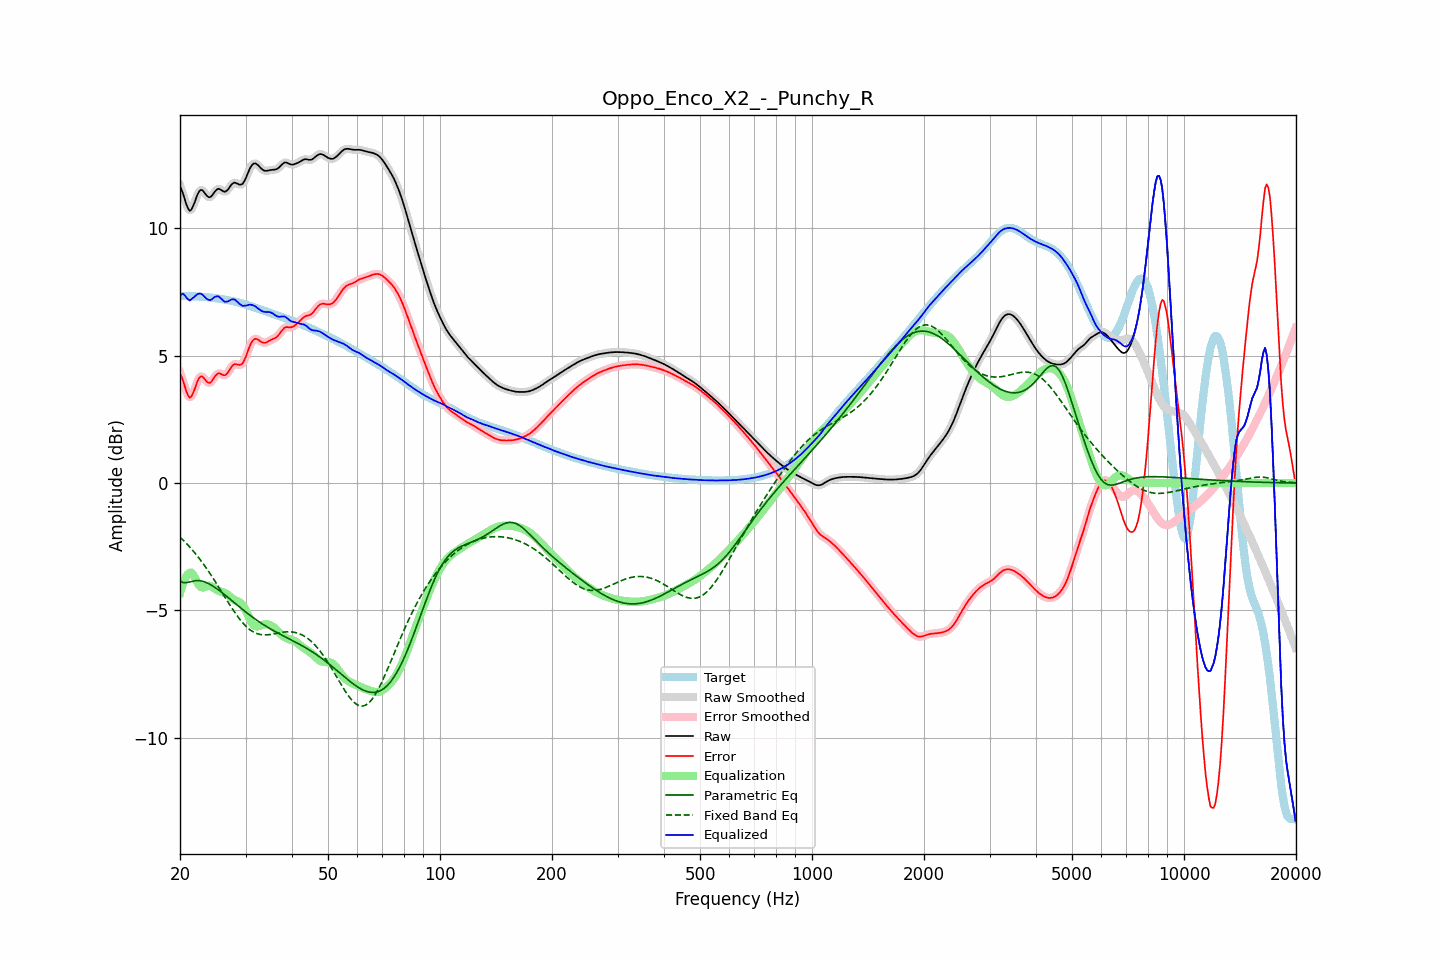

Source data for this figure (header and first rows):
frequency, raw, error, smoothed, error_smoothed, equalization, parametric_eq, fixed_band_eq, equalized_raw, equalized_smoothed, target
20.00, 11.65, 4.32, 11.68, 4.34, -4.32, -3.84, -2.12, 7.34, 7.37, 7.34
20.20, 11.51, 4.17, 11.49, 4.15, -4.10, -3.87, -2.18, 7.42, 7.39, 7.34
20.40, 11.34, 4.00, 11.30, 3.97, -3.91, -3.91, -2.24, 7.43, 7.39, 7.34
20.61, 11.13, 3.79, 11.13, 3.79, -3.76, -3.91, -2.31, 7.37, 7.37, 7.34
20.81, 10.93, 3.59, 10.93, 3.59, -3.65, -3.91, -2.37, 7.28, 7.29, 7.34
21.02, 10.78, 3.44, 10.78, 3.44, -3.57, -3.89, -2.44, 7.21, 7.21, 7.34
21.23, 10.69, 3.35, 10.71, 3.37, -3.52, -3.88, -2.51, 7.17, 7.19, 7.34
21.44, 10.72, 3.39, 10.73, 3.40, -3.51, -3.86, -2.58, 7.21, 7.22, 7.34
21.66, 10.85, 3.52, 10.84, 3.51, -3.58, -3.85, -2.65, 7.27, 7.26, 7.33
21.87, 11.00, 3.67, 11.00, 3.67, -3.69, -3.84, -2.72, 7.31, 7.32, 7.33
22.09, 11.18, 3.85, 11.18, 3.85, -3.80, -3.83, -2.80, 7.37, 7.37, 7.33
22.31, 11.34, 4.02, 11.34, 4.01, -3.92, -3.83, -2.88, 7.42, 7.41, 7.32
22.54, 11.46, 4.13, 11.45, 4.13, -4.02, -3.83, -2.96, 7.44, 7.43, 7.32
22.76, 11.51, 4.19, 11.50, 4.18, -4.08, -3.84, -3.04, 7.43, 7.42, 7.32
22.99, 11.49, 4.18, 11.48, 4.17, -4.10, -3.85, -3.13, 7.40, 7.39, 7.31
23.22, 11.42, 4.11, 11.42, 4.11, -4.09, -3.87, -3.21, 7.33, 7.33, 7.31
23.45, 11.33, 4.03, 11.34, 4.03, -4.07, -3.89, -3.30, 7.27, 7.27, 7.30
23.69, 11.26, 3.96, 11.26, 3.97, -4.04, -3.92, -3.39, 7.22, 7.22, 7.29
23.92, 11.22, 3.93, 11.22, 3.94, -4.03, -3.95, -3.49, 7.19, 7.19, 7.29
24.16, 11.23, 3.95, 11.24, 3.96, -4.04, -3.99, -3.58, 7.19, 7.20, 7.28
24.40, 11.29, 4.02, 11.30, 4.02, -4.07, -4.02, -3.68, 7.23, 7.23, 7.27
24.65, 11.38, 4.12, 11.38, 4.11, -4.11, -4.06, -3.77, 7.28, 7.27, 7.27
24.89, 11.47, 4.21, 11.46, 4.21, -4.15, -4.11, -3.87, 7.32, 7.31, 7.26
25.14, 11.52, 4.27, 11.52, 4.27, -4.19, -4.15, -3.97, 7.33, 7.33, 7.25
25.39, 11.56, 4.32, 11.54, 4.30, -4.23, -4.20, -4.07, 7.33, 7.32, 7.24
25.65, 11.53, 4.30, 11.53, 4.30, -4.25, -4.24, -4.17, 7.27, 7.27, 7.23
25.91, 11.49, 4.27, 11.49, 4.27, -4.27, -4.29, -4.28, 7.22, 7.22, 7.22
26.16, 11.44, 4.23, 11.45, 4.24, -4.29, -4.34, -4.38, 7.15, 7.16, 7.21
26.43, 11.43, 4.23, 11.44, 4.24, -4.32, -4.39, -4.48, 7.12, 7.13, 7.20
26.69, 11.47, 4.28, 11.47, 4.28, -4.35, -4.44, -4.58, 7.12, 7.12, 7.19
26.96, 11.53, 4.36, 11.54, 4.36, -4.40, -4.49, -4.68, 7.13, 7.14, 7.18
27.23, 11.63, 4.46, 11.63, 4.46, -4.45, -4.55, -4.78, 7.17, 7.17, 7.16
27.50, 11.71, 4.56, 11.71, 4.56, -4.51, -4.60, -4.88, 7.21, 7.20, 7.15
27.77, 11.77, 4.63, 11.77, 4.63, -4.55, -4.65, -4.97, 7.22, 7.21, 7.14
28.05, 11.80, 4.67, 11.79, 4.66, -4.59, -4.70, -5.07, 7.20, 7.20, 7.12
28.33, 11.77, 4.66, 11.77, 4.66, -4.62, -4.76, -5.16, 7.15, 7.15, 7.11
28.62, 11.75, 4.65, 11.75, 4.65, -4.65, -4.81, -5.25, 7.10, 7.10, 7.09
28.90, 11.71, 4.64, 11.72, 4.64, -4.68, -4.86, -5.33, 7.04, 7.04, 7.08
29.19, 11.72, 4.66, 11.72, 4.66, -4.72, -4.91, -5.41, 7.00, 6.99, 7.06
29.48, 11.75, 4.70, 11.76, 4.72, -4.79, -4.96, -5.48, 6.95, 6.97, 7.04
29.78, 11.85, 4.83, 11.85, 4.82, -4.89, -5.01, -5.55, 6.96, 6.96, 7.03
30.08, 11.97, 4.97, 11.98, 4.97, -5.01, -5.06, -5.62, 6.96, 6.97, 7.01
30.38, 12.13, 5.14, 12.13, 5.14, -5.14, -5.11, -5.68, 6.98, 6.99, 6.99
30.68, 12.28, 5.32, 12.28, 5.31, -5.28, -5.16, -5.73, 7.00, 7.00, 6.97
30.99, 12.41, 5.46, 12.41, 5.46, -5.41, -5.21, -5.78, 7.00, 7.00, 6.95
31.30, 12.50, 5.57, 12.50, 5.57, -5.51, -5.26, -5.82, 6.99, 6.99, 6.92
31.61, 12.54, 5.64, 12.54, 5.64, -5.58, -5.30, -5.86, 6.96, 6.96, 6.90
31.93, 12.55, 5.66, 12.54, 5.66, -5.62, -5.35, -5.88, 6.93, 6.92, 6.88
32.24, 12.51, 5.65, 12.51, 5.65, -5.63, -5.39, -5.91, 6.88, 6.88, 6.86
32.57, 12.45, 5.61, 12.45, 5.61, -5.62, -5.43, -5.93, 6.83, 6.83, 6.84
32.89, 12.38, 5.56, 12.38, 5.57, -5.59, -5.48, -5.94, 6.79, 6.79, 6.82
33.22, 12.32, 5.53, 12.32, 5.53, -5.57, -5.52, -5.95, 6.75, 6.75, 6.79
33.55, 12.27, 5.50, 12.28, 5.51, -5.55, -5.56, -5.96, 6.73, 6.73, 6.77
33.89, 12.26, 5.51, 12.26, 5.51, -5.54, -5.60, -5.96, 6.72, 6.72, 6.75
34.23, 12.26, 5.53, 12.26, 5.53, -5.54, -5.64, -5.96, 6.72, 6.72, 6.73
34.57, 12.27, 5.56, 12.27, 5.56, -5.55, -5.68, -5.95, 6.71, 6.71, 6.70
34.92, 12.28, 5.60, 12.28, 5.60, -5.58, -5.71, -5.94, 6.71, 6.70, 6.68
35.27, 12.29, 5.63, 12.29, 5.63, -5.61, -5.75, -5.93, 6.68, 6.68, 6.66
35.62, 12.30, 5.66, 12.30, 5.66, -5.65, -5.78, -5.92, 6.65, 6.64, 6.64
35.97, 12.30, 5.69, 12.31, 5.69, -5.70, -5.82, -5.91, 6.60, 6.60, 6.61
... 635 more rows
